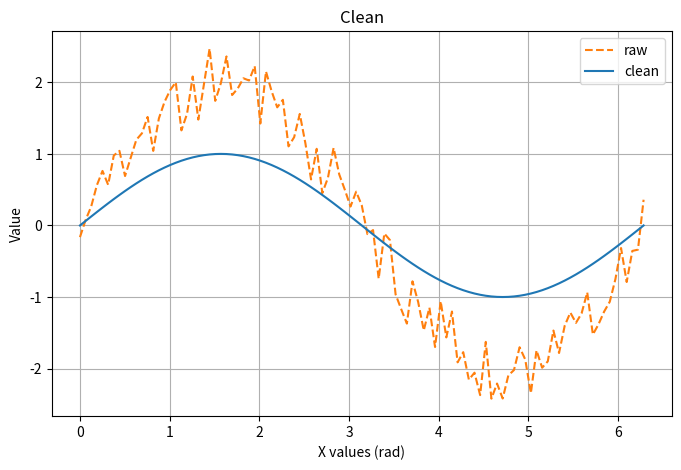

Write the Python code that produced this figure.
from math import pi as PI
from math import sin

from random import random

import matplotlib.pyplot as plt


def generate_data(start=0, end=2*PI, N=100, A=2):
    """
    Adds noise to a synthetic sine function and returns list of (x, y) points.
    """
    h = (end - start) / N
    noise_amp = 0.5 * A    # maximum noise that can be added

    x_points = [start + i * h for i in range(0, N + 1)]
    y_points = [(A * sin(x) + (random() - 0.5) * noise_amp) for x in x_points]

    return (x_points, y_points)


def display_individual_filter(raw_data, filtered_data, title, label, filename=None):
    """
    Displays raw data and processed data together in a single graph.
    Will also save the graph as .png if 'save' set to True.
    """
    fig, ax = plt.subplots(figsize=(8, 5))

    # plotting raw data
    ax.plot(raw_data[0], raw_data[1], color="tab:orange", linestyle="--", label="raw")

    # plotting filtered data
    ax.plot(filtered_data[0], filtered_data[1], color="tab:blue", linestyle="-", label=label)

    ax.set_title(title)
    ax.set_xlabel("X values (rad)")
    ax.set_ylabel("Value")
    ax.legend()
    ax.grid(True)

    if filename:
        fig.savefig(f"results/{filename}.png", dpi=300, bbox_inches="tight")

    plt.show()

if __name__ == "__main__":
    raw = generate_data()
    clean = [raw[0][:], [(sin(x)) for x in raw[0]]]
    display_individual_filter(raw, clean, "Clean", "clean")
